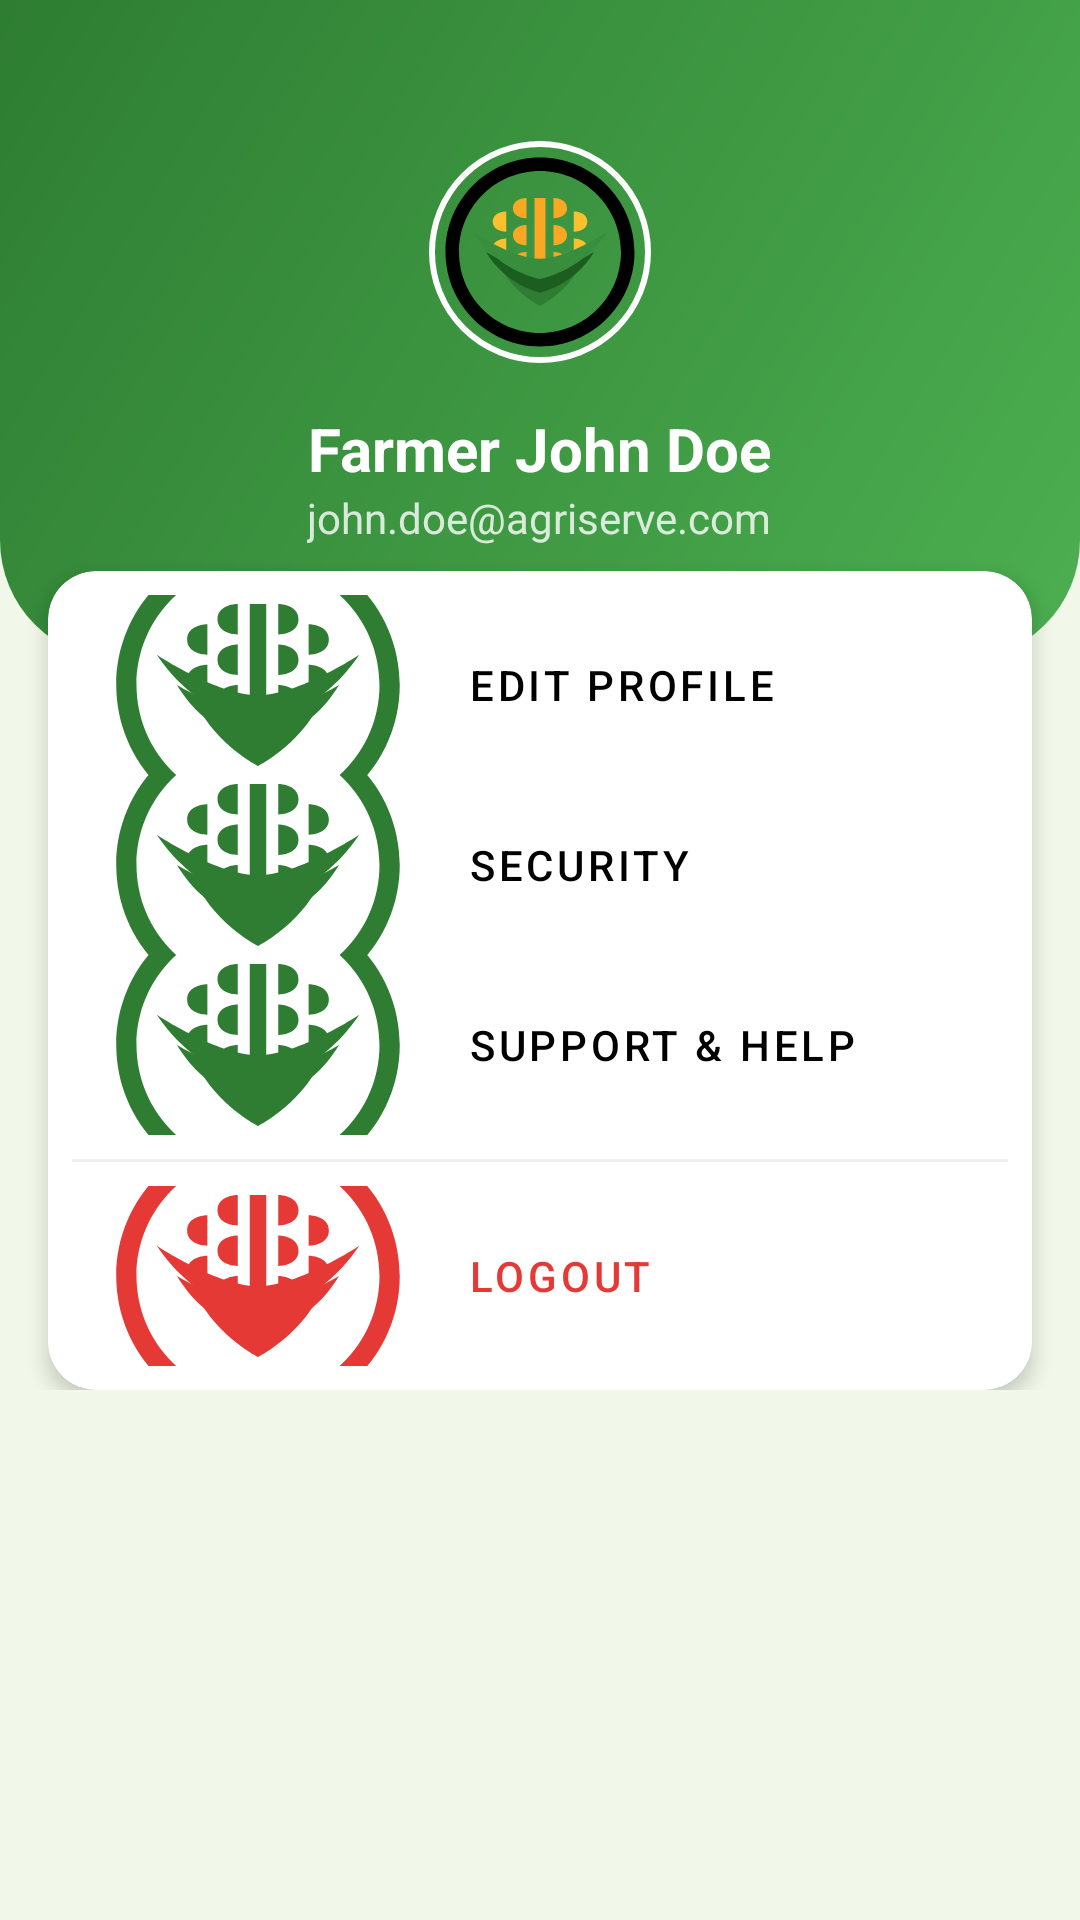

The Android layout XML behind this screen, and the referenced resources:
<!-- AndroidManifest.xml: application theme Theme.AgriServe -->
<!-- res/layout/activity_profile.xml -->
<?xml version="1.0" encoding="utf-8"?>
<androidx.core.widget.NestedScrollView xmlns:android="http://schemas.android.com/apk/res/android"
    xmlns:app="http://schemas.android.com/apk/res-auto"
    android:layout_width="match_parent"
    android:layout_height="match_parent"
    android:background="@color/agri_green_light">

    <LinearLayout
        android:layout_width="match_parent"
        android:layout_height="wrap_content"
        android:orientation="vertical"
        android:paddingBottom="32dp">

        <RelativeLayout
            android:layout_width="match_parent"
            android:layout_height="220dp"
            android:background="@drawable/home_header_gradient"
            android:padding="24dp">

            <com.google.android.material.imageview.ShapeableImageView
                android:id="@+id/ivProfile"
                android:layout_width="80dp"
                android:layout_height="80dp"
                android:layout_centerHorizontal="true"
                android:layout_marginTop="20dp"
                android:padding="4dp"
                android:src="@drawable/ic_launcher_foreground"
                app:shapeAppearanceOverlay="@style/CircleImage"
                app:strokeColor="@color/white"
                app:strokeWidth="2dp" />

            <TextView
                android:id="@+id/tvProfileName"
                android:layout_width="wrap_content"
                android:layout_height="wrap_content"
                android:layout_below="@id/ivProfile"
                android:layout_centerHorizontal="true"
                android:layout_marginTop="12dp"
                android:text="Farmer John Doe"
                android:textColor="@color/white"
                android:textSize="20sp"
                android:textStyle="bold" />

            <TextView
                android:id="@+id/tvProfileEmail"
                android:layout_width="wrap_content"
                android:layout_height="wrap_content"
                android:layout_below="@id/tvProfileName"
                android:layout_centerHorizontal="true"
                android:text="john.doe@agriserve.com"
                android:textColor="@color/white"
                android:alpha="0.8"
                android:textSize="14sp" />
        </RelativeLayout>

        <com.google.android.material.card.MaterialCardView
            android:layout_width="match_parent"
            android:layout_height="wrap_content"
            android:layout_marginHorizontal="16dp"
            android:layout_marginTop="-30dp"
            app:cardCornerRadius="16dp"
            app:cardElevation="4dp">

            <LinearLayout
                android:layout_width="match_parent"
                android:layout_height="wrap_content"
                android:orientation="vertical"
                android:padding="8dp">

                
                <com.google.android.material.button.MaterialButton
                    android:id="@+id/btnEditProfile"
                    style="@style/Widget.MaterialComponents.Button.TextButton.Icon"
                    android:layout_width="match_parent"
                    android:layout_height="60dp"
                    android:gravity="start|center_vertical"
                    android:text="Edit Profile"
                    android:textColor="@color/black"
                    app:icon="@drawable/ic_launcher_foreground"
                    app:iconPadding="16dp"
                    app:iconTint="@color/agri_green_primary" />

                
                <com.google.android.material.button.MaterialButton
                    android:id="@+id/btnSecurity"
                    style="@style/Widget.MaterialComponents.Button.TextButton.Icon"
                    android:layout_width="match_parent"
                    android:layout_height="60dp"
                    android:gravity="start|center_vertical"
                    android:text="Security"
                    android:textColor="@color/black"
                    app:icon="@drawable/ic_launcher_foreground"
                    app:iconPadding="16dp"
                    app:iconTint="@color/agri_green_primary" />

                
                <com.google.android.material.button.MaterialButton
                    android:id="@+id/btnSupport"
                    style="@style/Widget.MaterialComponents.Button.TextButton.Icon"
                    android:layout_width="match_parent"
                    android:layout_height="60dp"
                    android:gravity="start|center_vertical"
                    android:text="Support &amp; Help"
                    android:textColor="@color/black"
                    app:icon="@drawable/ic_launcher_foreground"
                    app:iconPadding="16dp"
                    app:iconTint="@color/agri_green_primary" />

                <View
                    android:layout_width="match_parent"
                    android:layout_height="1dp"
                    android:layout_marginVertical="8dp"
                    android:background="#EEEEEE" />

                
                <com.google.android.material.button.MaterialButton
                    android:id="@+id/btnLogout"
                    style="@style/Widget.MaterialComponents.Button.TextButton.Icon"
                    android:layout_width="match_parent"
                    android:layout_height="60dp"
                    android:gravity="start|center_vertical"
                    android:text="Logout"
                    android:textColor="#E53935"
                    app:icon="@drawable/ic_launcher_foreground"
                    app:iconPadding="16dp"
                    app:iconTint="#E53935" />

            </LinearLayout>
        </com.google.android.material.card.MaterialCardView>

    </LinearLayout>
</androidx.core.widget.NestedScrollView>
<!-- resources referenced by this layout -->
<resources>
  <color name="agri_green_light">#F1F8E9</color>
  <color name="agri_green_primary">#2E7D32</color>
  <color name="black">#FF000000</color>
  <color name="white">#FFFFFFFF</color>
  <!-- drawable home_header_gradient (drawable) -->
  <?xml version="1.0" encoding="utf-8"?>
  <shape xmlns:android="http://schemas.android.com/apk/res/android"
      android:shape="rectangle">
      <gradient
          android:angle="315"
          android:endColor="@color/agri_green_accent"
          android:startColor="@color/agri_green_primary"
          android:type="linear" />
      <corners
          android:bottomLeftRadius="40dp"
          android:bottomRightRadius="40dp" />
  </shape>
  <!-- drawable ic_launcher_foreground (drawable) -->
  <vector xmlns:android="http://schemas.android.com/apk/res/android"
      android:width="108dp"
      android:height="108dp"
      android:viewportWidth="1024"
      android:viewportHeight="1024">
      
      <path
          android:fillColor="#000000"
          android:pathData="M512,64c-247,0 -448,201 -448,448s201,448 448,448s448,-201 448,-448S759,64 512,64zM512,896c-212.1,0 -384,-171.9 -384,-384S299.9,128 512,128s384,171.9 384,384S724.1,896 512,896z"
          android:alpha="0.1"/>
  
      
      <path
          android:fillColor="#F9A825"
          android:pathData="M486,256h52v400h-52z" />
  
      
      <path
          android:fillColor="#F9A825"
          android:pathData="M448,256c0,0 -64,0 -64,48s64,48 64,48V256z M448,384c0,0 -64,0 -64,48s64,48 64,48V384z M448,512c0,0 -64,0 -64,48s64,48 64,48V512z" />
      <path
          android:fillColor="#FBC02D"
          android:pathData="M352,320c0,0 -64,0 -64,48s64,48 64,48V320z M352,448c0,0 -64,0 -64,48s64,48 64,48V448z" />
  
      
      <path
          android:fillColor="#F9A825"
          android:pathData="M576,256c0,0 64,0 64,48s-64,48 -64,48V256z M576,384c0,0 64,0 64,48s-64,48 -64,48V384z M576,512c0,0 64,0 64,48s-64,48 -64,48V512z" />
      <path
          android:fillColor="#FBC02D"
          android:pathData="M672,320c0,0 64,0 64,48s-64,48 -64,48V320z M672,448c0,0 64,0 64,48s-64,48 -64,48V448z" />
  
      
      <path
          android:fillColor="#2E7D32"
          android:pathData="M512,768c0,0 -128,-64 -192,-192c0,0 128,64 192,64s192,-64 192,-64C640,704 512,768 512,768z" />
      <path
          android:fillColor="#1B5E20"
          android:pathData="M512,704c0,0 -160,-32 -256,-192c0,0 160,96 256,96s256,-96 256,-96C672,672 512,704 512,704z" />
      <path
          android:fillColor="#388E3C"
          android:pathData="M512,640c0,0 -192,-32 -320,-224c0,0 192,128 320,128s320,-128 320,-128C704,608 512,640 512,640z" />
  </vector>
  <style name="CircleImage">
          <item name="cornerFamily">rounded</item>
          <item name="cornerSize">50%</item>
      </style>
  <style name="Theme.AgriServe" parent="Theme.MaterialComponents.Light.NoActionBar">
          
          <item name="colorPrimary">@color/agri_green_primary</item>
          <item name="colorPrimaryDark">@color/agri_green_dark</item>
          <item name="colorAccent">@color/agri_gold</item>
  
          
          <item name="android:statusBarColor">@color/agri_green_dark</item>
      </style>
  <color name="agri_green_accent">#4CAF50</color>
  <color name="agri_green_dark">#1B5E20</color>
  <color name="agri_gold">#FFC107</color>
</resources>
